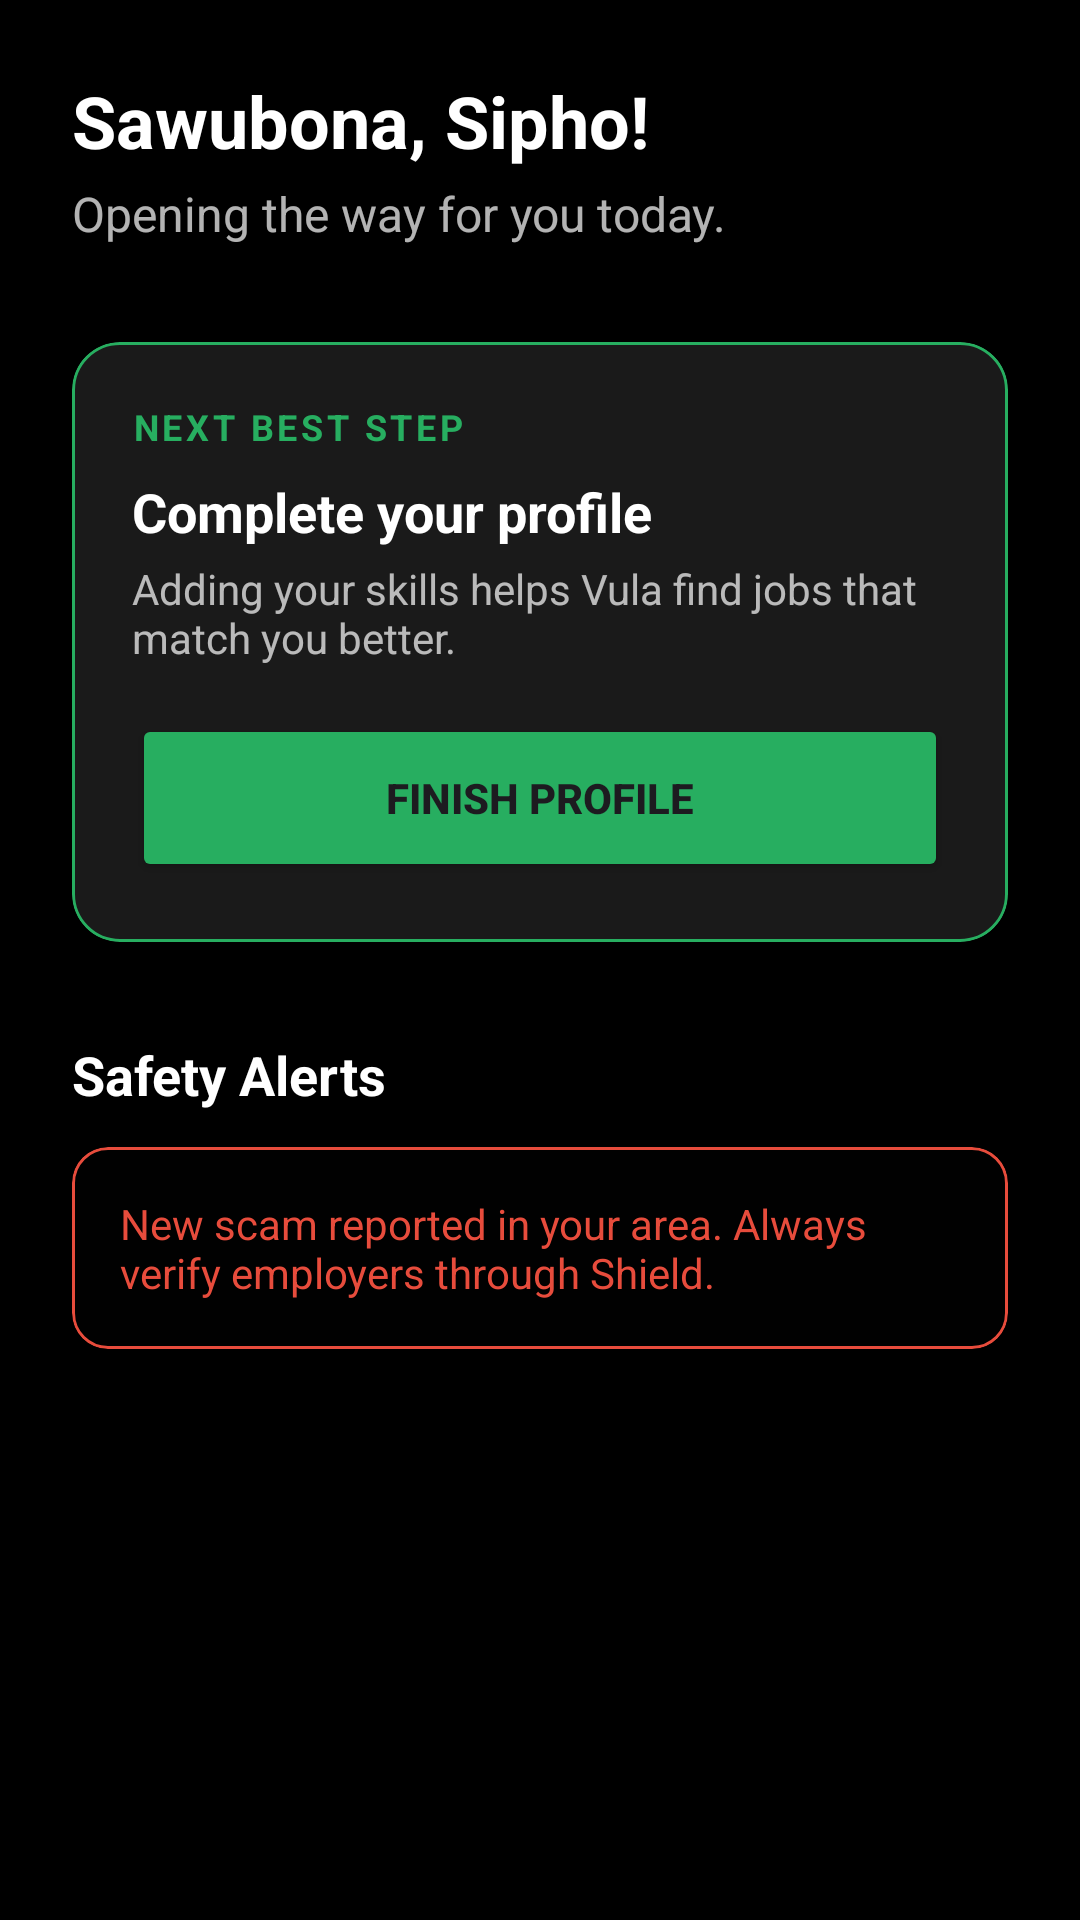

Reconstruct the res/layout file that produces this screen, plus the resources it refers to.
<!-- AndroidManifest.xml: application theme Theme.Vulindlela -->
<!-- res/layout/fragment_home.xml -->
<?xml version="1.0" encoding="utf-8"?>
<ScrollView xmlns:android="http://schemas.android.com/apk/res/android"
    xmlns:app="http://schemas.android.com/apk/res-auto"
    android:layout_width="match_parent"
    android:layout_height="match_parent"
    android:fillViewport="true"
    android:background="@color/brand_black">

    <LinearLayout
        android:layout_width="match_parent"
        android:layout_height="wrap_content"
        android:orientation="vertical"
        android:padding="24dp">

        <TextView
            android:id="@+id/tv_welcome"
            android:layout_width="wrap_content"
            android:layout_height="wrap_content"
            android:text="Sawubona, Sipho!"
            android:textColor="@color/brand_white"
            android:textSize="24sp"
            android:textStyle="bold" />

        <TextView
            android:layout_width="wrap_content"
            android:layout_height="wrap_content"
            android:layout_marginTop="4dp"
            android:text="Opening the way for you today."
            android:textColor="@color/white_transparent"
            android:textSize="16sp" />

        
        <com.google.android.material.card.MaterialCardView
            android:id="@+id/card_next_step"
            android:layout_width="match_parent"
            android:layout_height="wrap_content"
            android:layout_marginTop="32dp"
            app:cardBackgroundColor="@color/slate_800"
            app:cardCornerRadius="16dp"
            app:strokeColor="@color/brand_green"
            app:strokeWidth="1dp">

            <LinearLayout
                android:layout_width="match_parent"
                android:layout_height="wrap_content"
                android:orientation="vertical"
                android:padding="20dp">

                <TextView
                    android:layout_width="wrap_content"
                    android:layout_height="wrap_content"
                    android:text="NEXT BEST STEP"
                    android:textColor="@color/brand_green"
                    android:textSize="12sp"
                    android:textStyle="bold"
                    android:letterSpacing="0.1" />

                <TextView
                    android:id="@+id/tv_step_title"
                    android:layout_width="wrap_content"
                    android:layout_height="wrap_content"
                    android:layout_marginTop="8dp"
                    android:text="Complete your profile"
                    android:textColor="@color/brand_white"
                    android:textSize="18sp"
                    android:textStyle="bold" />

                <TextView
                    android:id="@+id/tv_step_desc"
                    android:layout_width="wrap_content"
                    android:layout_height="wrap_content"
                    android:layout_marginTop="4dp"
                    android:text="Adding your skills helps Vula find jobs that match you better."
                    android:textColor="@color/white_transparent" />

                <Button
                    android:id="@+id/btn_step_action"
                    android:layout_width="match_parent"
                    android:layout_height="56dp"
                    android:layout_marginTop="16dp"
                    android:backgroundTint="@color/brand_green"
                    android:text="FINISH PROFILE"
                    android:textStyle="bold"
                    app:cornerRadius="12dp" />
            </LinearLayout>
        </com.google.android.material.card.MaterialCardView>

        <TextView
            android:layout_width="wrap_content"
            android:layout_height="wrap_content"
            android:layout_marginTop="32dp"
            android:text="Safety Alerts"
            android:textColor="@color/brand_white"
            android:textSize="18sp"
            android:textStyle="bold" />

        
        <com.google.android.material.card.MaterialCardView
            android:layout_width="match_parent"
            android:layout_height="wrap_content"
            android:layout_marginTop="12dp"
            app:cardBackgroundColor="#1A121212"
            app:cardCornerRadius="12dp"
            app:strokeColor="@color/soft_coral"
            app:strokeWidth="1dp">
            <TextView
                android:layout_width="match_parent"
                android:layout_height="wrap_content"
                android:padding="16dp"
                android:text="New scam reported in your area. Always verify employers through Shield."
                android:textColor="@color/soft_coral"
                android:textSize="14sp" />
        </com.google.android.material.card.MaterialCardView>

    </LinearLayout>
</ScrollView>
<!-- resources referenced by this layout -->
<resources>
  <color name="brand_black">#000000</color>
  <color name="brand_green">#27AE60</color>
  <color name="brand_white">#FFFFFF</color>
  <color name="slate_800">#1A1A1A</color>
  <color name="soft_coral">#E74C3C</color>
  <color name="white_transparent">#B3FFFFFF</color>
  <style name="Theme.Vulindlela" parent="Theme.Material3.DayNight.NoActionBar">
          <item name="colorPrimary">@color/teal_500</item>
          <item name="android:windowBackground">@color/teal_900</item>
          <item name="android:statusBarColor">@color/teal_900</item>
      </style>
  <color name="teal_500">@color/brand_green</color>
  <color name="teal_900">@color/brand_black</color>
</resources>
